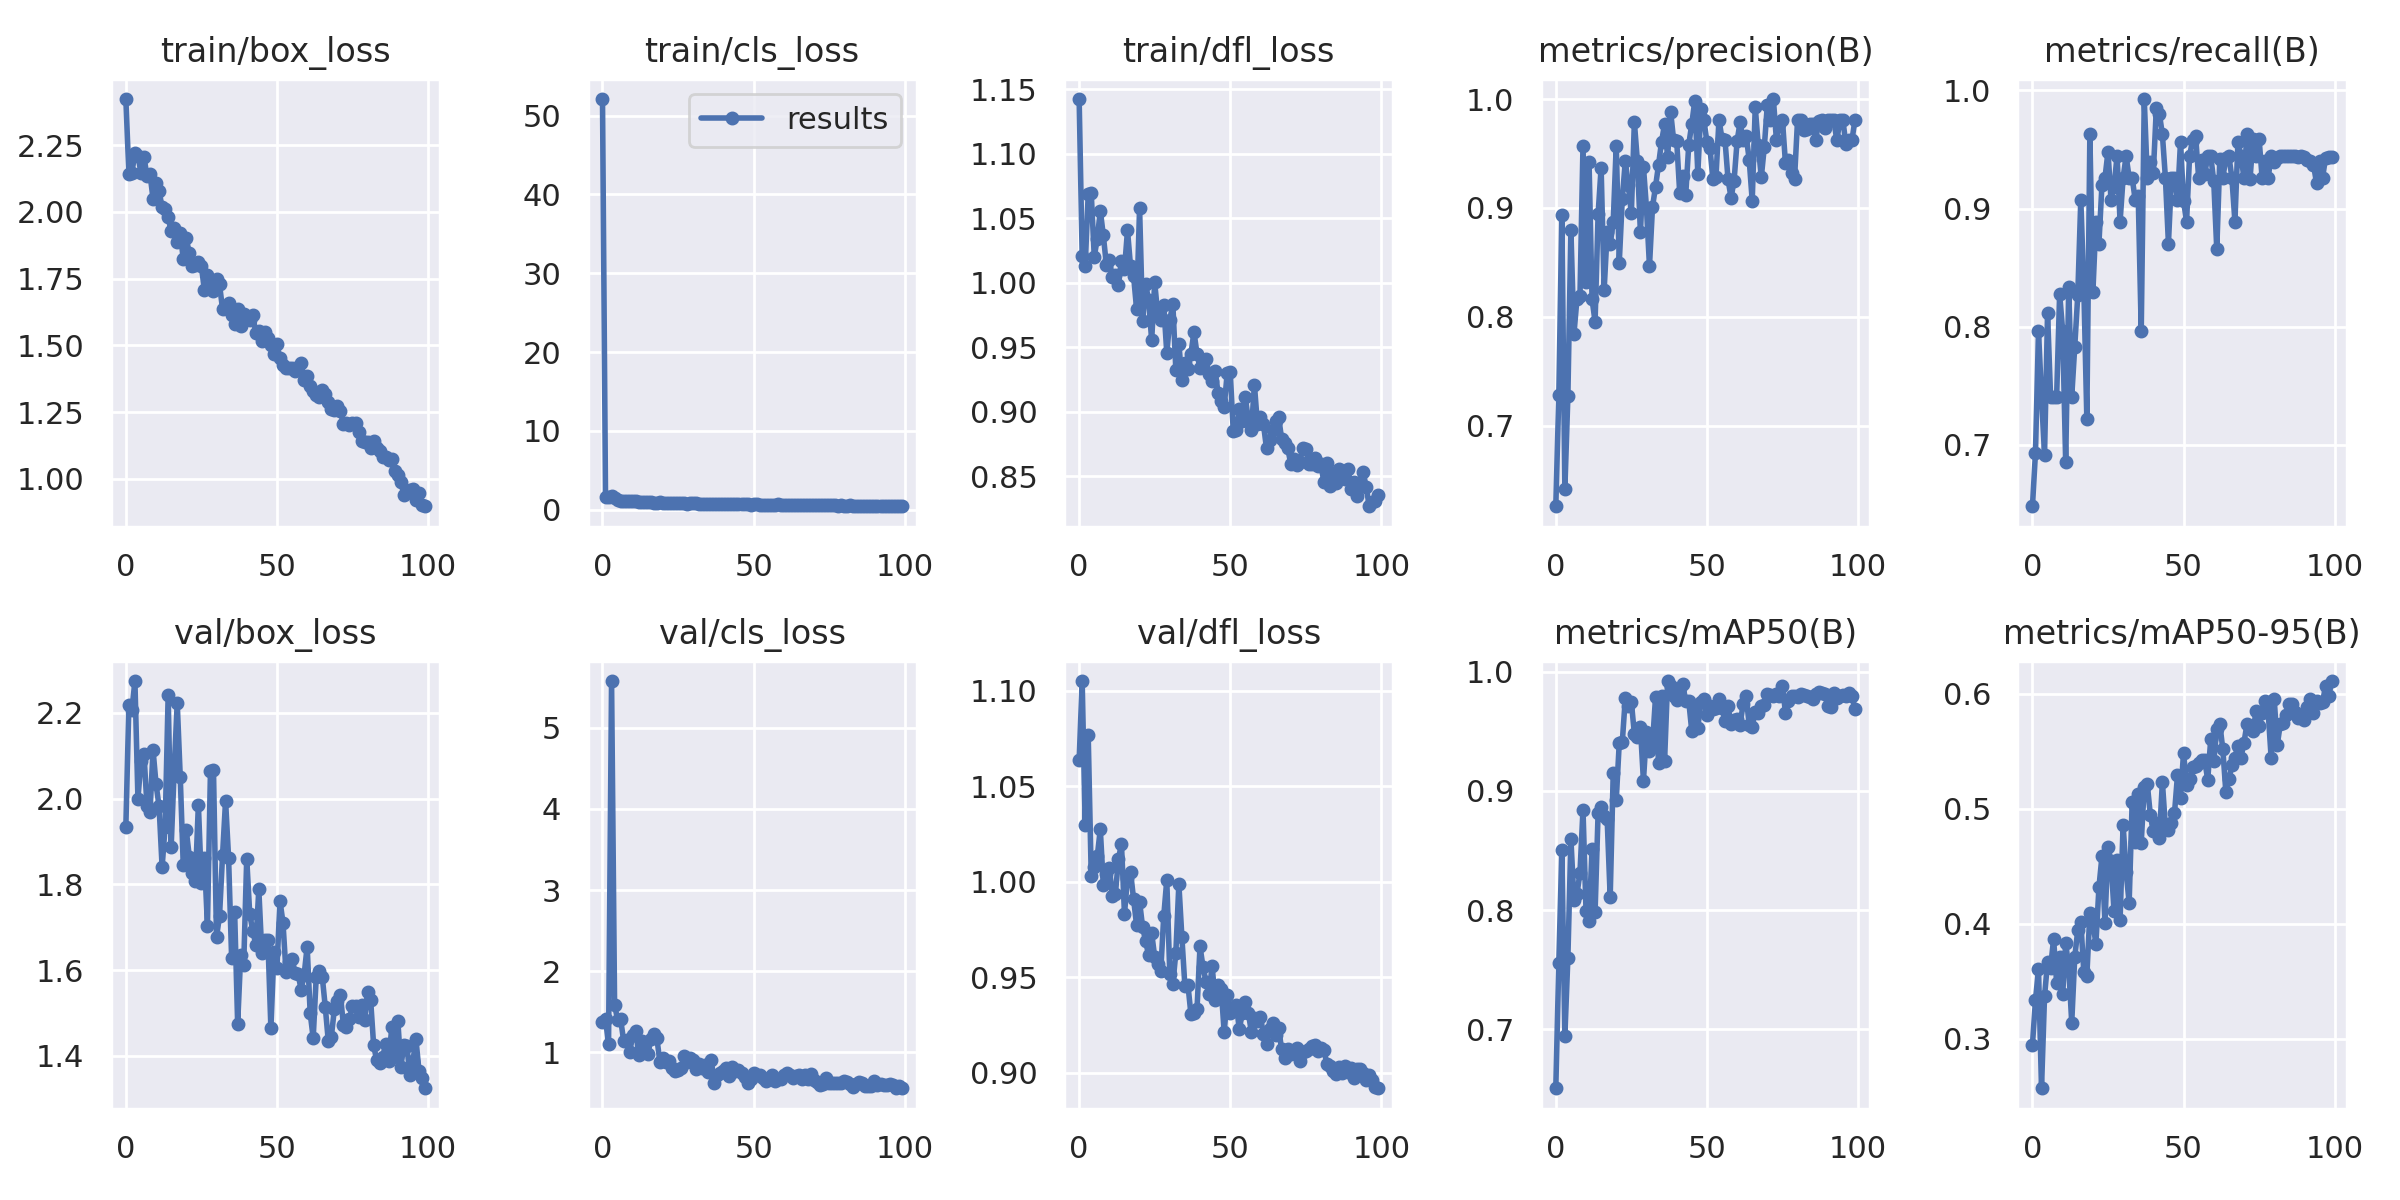

The data file committed next to this chart (first rows):
epoch, train/box_loss, train/cls_loss, train/dfl_loss, metrics/precision(B), metrics/recall(B), metrics/mAP50(B), metrics/mAP50-95(B), val/box_loss, val/cls_loss, val/dfl_loss, lr/pg0, lr/pg1, lr/pg2
0, 2.423, 52.1, 1.142, 0.6261, 0.6482, 0.6505, 0.295, 1.934, 1.375, 1.064, 0.07065, 0.003261, 0.003261
1, 2.143, 1.585, 1.021, 0.7278, 0.6934, 0.7557, 0.3336, 2.219, 1.405, 1.105, 0.04059, 0.006529, 0.006529
2, 2.146, 1.649, 1.013, 0.8937, 0.7963, 0.8504, 0.3607, 2.206, 1.105, 1.03, 0.01046, 0.009731, 0.009731
3, 2.222, 1.748, 1.069, 0.642, 0.7407, 0.6945, 0.2571, 2.274, 5.574, 1.077, 0.009703, 0.009703, 0.009703
4, 2.211, 1.465, 1.07, 0.7273, 0.6917, 0.76, 0.3369, 2, 1.588, 1.003, 0.009703, 0.009703, 0.009703
5, 2.146, 1.27, 1.02, 0.8796, 0.8115, 0.8597, 0.3669, 2.088, 1.399, 1.008, 0.009604, 0.009604, 0.009604
6, 2.206, 1.149, 1.034, 0.7841, 0.7407, 0.8085, 0.362, 2.104, 1.408, 1.013, 0.009505, 0.009505, 0.009505
7, 2.133, 1.15, 1.056, 0.8164, 0.7409, 0.8132, 0.3869, 1.983, 1.143, 1.028, 0.009406, 0.009406, 0.009406
8, 2.141, 1.089, 1.037, 0.8189, 0.7407, 0.8314, 0.3489, 1.97, 1.154, 0.9983, 0.009307, 0.009307, 0.009307
9, 2.049, 1.085, 1.014, 0.9572, 0.8278, 0.8842, 0.3715, 2.114, 1.004, 1.004, 0.009208, 0.009208, 0.009208
10, 2.107, 1.059, 1.018, 0.8317, 0.7963, 0.7995, 0.3387, 2.034, 1.214, 1.007, 0.009109, 0.009109, 0.009109
11, 2.077, 1.062, 1.004, 0.9425, 0.6852, 0.7905, 0.3832, 1.982, 1.266, 0.9925, 0.00901, 0.00901, 0.00901
12, 2.018, 0.9932, 1.006, 0.816, 0.8333, 0.8512, 0.3623, 1.84, 0.9628, 0.9936, 0.008911, 0.008911, 0.008911
13, 2.011, 1.025, 0.9984, 0.7957, 0.7407, 0.7986, 0.314, 1.935, 1.142, 1.012, 0.008812, 0.008812, 0.008812
14, 1.979, 0.9503, 1.017, 0.8943, 0.7831, 0.8816, 0.3713, 2.241, 1.107, 1.02, 0.008713, 0.008713, 0.008713
15, 1.927, 0.984, 1.01, 0.937, 0.8268, 0.8866, 0.3945, 1.887, 0.9786, 0.9831, 0.008614, 0.008614, 0.008614
16, 1.94, 1.002, 1.041, 0.8248, 0.9074, 0.8788, 0.4018, 2.068, 1.164, 1.002, 0.008515, 0.008515, 0.008515
17, 1.888, 0.9111, 1.013, 0.8779, 0.8333, 0.876, 0.3581, 2.223, 1.231, 1.005, 0.008416, 0.008416, 0.008416
18, 1.922, 0.8962, 1.006, 0.8666, 0.7219, 0.8106, 0.3548, 2.051, 1.174, 0.9911, 0.008317, 0.008317, 0.008317
19, 1.823, 0.9428, 0.9799, 0.8868, 0.963, 0.9146, 0.4093, 1.844, 0.878, 0.9773, 0.008218, 0.008218, 0.008218
20, 1.9, 0.9205, 1.058, 0.9572, 0.8291, 0.892, 0.4005, 1.926, 0.9364, 0.9896, 0.008119, 0.008119, 0.008119
21, 1.845, 0.8903, 0.9702, 0.8498, 0.8889, 0.9402, 0.3829, 1.865, 0.8772, 0.9762, 0.00802, 0.00802, 0.00802
22, 1.798, 0.8593, 0.9991, 0.9082, 0.8704, 0.9407, 0.4317, 1.827, 0.89, 0.9688, 0.007921, 0.007921, 0.007921
23, 1.799, 0.8701, 0.9863, 0.943, 0.9199, 0.9776, 0.4587, 1.807, 0.8047, 0.9614, 0.007822, 0.007822, 0.007822
24, 1.813, 0.8247, 0.9554, 0.9206, 0.9259, 0.9712, 0.4011, 1.986, 0.7767, 0.9731, 0.007723, 0.007723, 0.007723
25, 1.796, 0.8242, 1, 0.8951, 0.948, 0.9747, 0.4669, 1.804, 0.7845, 0.9606, 0.007624, 0.007624, 0.007624
26, 1.707, 0.8239, 0.9758, 0.9788, 0.9074, 0.9478, 0.4542, 1.861, 0.8099, 0.9569, 0.007525, 0.007525, 0.007525
27, 1.765, 0.8145, 0.9716, 0.9429, 0.9182, 0.9455, 0.411, 1.704, 0.9533, 0.9532, 0.007426, 0.007426, 0.007426
28, 1.731, 0.7937, 0.9827, 0.8776, 0.9444, 0.9532, 0.4555, 2.065, 0.8866, 0.9821, 0.007327, 0.007327, 0.007327
29, 1.704, 0.8071, 0.9457, 0.938, 0.8889, 0.9084, 0.4037, 2.067, 0.9247, 1.001, 0.007228, 0.007228, 0.007228
30, 1.749, 0.8091, 0.9709, 0.9002, 0.9259, 0.9489, 0.4863, 1.677, 0.9055, 0.9515, 0.007129, 0.007129, 0.007129
31, 1.728, 0.8237, 0.9838, 0.8466, 0.9444, 0.9337, 0.4452, 1.726, 0.7895, 0.9463, 0.00703, 0.00703, 0.00703
32, 1.635, 0.7721, 0.9326, 0.9009, 0.9259, 0.9391, 0.4182, 1.868, 0.8519, 0.9628, 0.006931, 0.006931, 0.006931
33, 1.645, 0.7502, 0.9529, 0.9195, 0.9259, 0.9784, 0.5059, 1.995, 0.8109, 0.9989, 0.006832, 0.006832, 0.006832
34, 1.657, 0.752, 0.9246, 0.9396, 0.9074, 0.9232, 0.4713, 1.861, 0.8464, 0.9709, 0.006733, 0.006733, 0.006733
35, 1.614, 0.7346, 0.9377, 0.9609, 0.9109, 0.9792, 0.5128, 1.629, 0.7635, 0.9452, 0.006634, 0.006634, 0.006634
36, 1.579, 0.7169, 0.9335, 0.977, 0.7963, 0.9253, 0.4707, 1.736, 0.9012, 0.9459, 0.006535, 0.006535, 0.006535
37, 1.636, 0.7421, 0.9452, 0.947, 0.9926, 0.992, 0.519, 1.475, 0.6231, 0.9304, 0.006436, 0.006436, 0.006436
38, 1.574, 0.749, 0.962, 0.9884, 0.9259, 0.9878, 0.5216, 1.634, 0.7214, 0.9312, 0.006337, 0.006337, 0.006337
39, 1.616, 0.7067, 0.945, 0.9621, 0.9395, 0.9797, 0.495, 1.612, 0.7444, 0.9332, 0.006238, 0.006238, 0.006238
40, 1.607, 0.7461, 0.9341, 0.9617, 0.9304, 0.9759, 0.4806, 1.86, 0.7744, 0.9661, 0.006139, 0.006139, 0.006139
41, 1.595, 0.7089, 0.9381, 0.9141, 0.9851, 0.9863, 0.4875, 1.73, 0.812, 0.9552, 0.00604, 0.00604, 0.00604
42, 1.614, 0.7145, 0.9406, 0.9297, 0.9802, 0.9891, 0.475, 1.692, 0.7056, 0.9476, 0.005941, 0.005941, 0.005941
43, 1.546, 0.7417, 0.9296, 0.9123, 0.9627, 0.9754, 0.5233, 1.659, 0.8203, 0.9413, 0.005842, 0.005842, 0.005842
44, 1.554, 0.7017, 0.9237, 0.9581, 0.9259, 0.9751, 0.4843, 1.788, 0.7679, 0.9561, 0.005743, 0.005743, 0.005743
45, 1.515, 0.696, 0.9318, 0.9772, 0.8704, 0.95, 0.4814, 1.639, 0.7788, 0.9379, 0.005644, 0.005644, 0.005644
46, 1.551, 0.6996, 0.9143, 0.9983, 0.9259, 0.9674, 0.4874, 1.669, 0.742, 0.9456, 0.005545, 0.005545, 0.005545
47, 1.526, 0.694, 0.9083, 0.9314, 0.9259, 0.9529, 0.496, 1.671, 0.6953, 0.944, 0.005446, 0.005446, 0.005446
48, 1.502, 0.6752, 0.904, 0.9912, 0.9074, 0.9748, 0.5293, 1.465, 0.6266, 0.921, 0.005347, 0.005347, 0.005347
49, 1.466, 0.6699, 0.9302, 0.981, 0.9565, 0.9766, 0.5098, 1.643, 0.67, 0.9407, 0.005248, 0.005248, 0.005248
50, 1.503, 0.6757, 0.9307, 0.9607, 0.9063, 0.9634, 0.5485, 1.605, 0.752, 0.9315, 0.005149, 0.005149, 0.005149
51, 1.451, 0.6757, 0.8849, 0.9552, 0.8889, 0.9711, 0.5211, 1.762, 0.7179, 0.9329, 0.00505, 0.00505, 0.00505
52, 1.425, 0.6392, 0.8858, 0.9264, 0.9444, 0.9689, 0.5259, 1.711, 0.7255, 0.9356, 0.004951, 0.004951, 0.004951
53, 1.416, 0.6558, 0.902, 0.9282, 0.9583, 0.9697, 0.5363, 1.595, 0.681, 0.9228, 0.004852, 0.004852, 0.004852
54, 1.414, 0.6424, 0.8933, 0.9811, 0.9612, 0.977, 0.5371, 1.619, 0.6524, 0.9311, 0.004753, 0.004753, 0.004753
55, 1.414, 0.6685, 0.9114, 0.9635, 0.9259, 0.9693, 0.5396, 1.627, 0.6845, 0.9371, 0.004654, 0.004654, 0.004654
56, 1.402, 0.6474, 0.8932, 0.9621, 0.9412, 0.9583, 0.5423, 1.593, 0.718, 0.9312, 0.004555, 0.004555, 0.004555
57, 1.419, 0.6685, 0.8857, 0.9262, 0.929, 0.9707, 0.5424, 1.591, 0.652, 0.9212, 0.004456, 0.004456, 0.004456
58, 1.434, 0.6766, 0.9211, 0.9093, 0.9444, 0.956, 0.525, 1.555, 0.6726, 0.9287, 0.004357, 0.004357, 0.004357
59, 1.371, 0.6419, 0.8903, 0.9252, 0.9444, 0.959, 0.5605, 1.589, 0.6708, 0.9268, 0.004258, 0.004258, 0.004258
... 40 more rows
